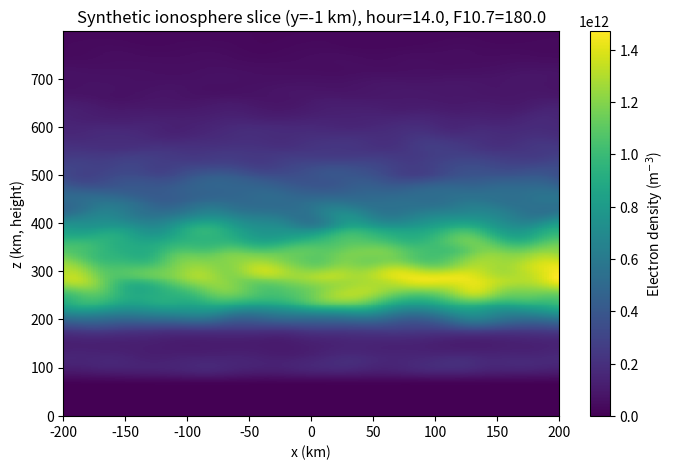

The script that saved this image:
"""
Synthetic 3D ionosphere generator.

Builds a Chapman-layer-based electron density field on a 3D grid, with
optional day/night variation, solar-activity scaling, horizontal
(large-scale) structure, and small-scale turbulence/noise. Provides
trilinear interpolation to evaluate the density at arbitrary
(non-grid) points.

COORDINATE CONVENTION
----------------------
z is "up" (height). x and y are horizontal. The grid spans:

    x in [-Nx/2, +Nx/2]
    y in [-Ny/2, +Ny/2]
    z in [0, Nz]

so the origin (0, 0, 0) sits on the ground, at the center of the
horizontal (x-y) extent -- i.e. the x-z and y-z "walls" of the box are
centered on x=0 and y=0, while z=0 is the floor, not the center.

All lengths are in the same units the caller chooses (e.g. metres or
kilometres) -- just be consistent between Nx, Ny, Nz, the grid
resolution, and any code (such as a ray tracer) that queries this
density field.
"""

import numpy as np
from scipy.interpolate import RegularGridInterpolator


class Ionosphere:
    def __init__(self, Nx, Ny, Nz, dx=2.0, dy=2.0, dz=2.0,
                 hour=14.0, solar_flux=180.0,
                 turbulence_strength=0.08, turbulence_scale=15.0,
                 horizontal_strength=0.12, horizontal_scale=None,
                 seed=42):
        """
        Nx, Ny, Nz : number of grid points along x (horizontal),
                     y (horizontal), z (height)
        dx, dy, dz : grid spacing along each axis (same length units
                     as everything else in your simulation, e.g. km)

        hour              : local solar time, 0-24 (hour=12 -> noon,
                             peak ionization; hour=0/24 -> midnight,
                             minimum ionization)
        solar_flux        : proxy for solar activity, roughly an F10.7
                             index in solar flux units (sfu).
                             ~70  = solar minimum
                             ~150 = moderate
                             ~250 = solar maximum
                             Scales both peak density and layer height.

        turbulence_strength : fractional amplitude (0-1ish) of
                               small-scale random density fluctuations
        turbulence_scale     : characteristic correlation length (in
                                grid-units of length) of the turbulence,
                                via Gaussian smoothing of white noise

        horizontal_strength : fractional amplitude of large-scale
                               horizontal (x,y) wave-like structure
                               (gravity-wave-like undulation of the
                               layer height / density)
        horizontal_scale     : wavelength (length units) of the
                                horizontal structure; default is
                                ~1/3 of the horizontal domain size

        seed : random seed for reproducibility (None -> random)
        """
        self.Nx, self.Ny, self.Nz = Nx, Ny, Nz
        self.dx, self.dy, self.dz = dx, dy, dz

        self.hour = hour
        self.solar_flux = solar_flux
        self.turbulence_strength = turbulence_strength
        self.turbulence_scale = max(turbulence_scale, 1e-6)
        self.horizontal_strength = horizontal_strength

        # Grid coordinates: x, y centered on 0; z from 0 up.
        self.x = (np.arange(Nx) - (Nx - 1) / 2.0) * dx
        self.y = (np.arange(Ny) - (Ny - 1) / 2.0) * dy
        self.z = np.arange(Nz) * dz

        if horizontal_scale is None:
            Lx = Nx * dx
            Ly = Ny * dy
            horizontal_scale = max(Lx, Ly) / 3.0
        self.horizontal_scale = horizontal_scale

        self.rng = np.random.default_rng(seed)

        self.density = self._build_density()

        # Trilinear interpolator. RegularGridInterpolator expects axes
        # in the order matching the array's axes; we store density as
        # density[ix, iy, iz] to match (x, y, z) argument order.
        self._interp = RegularGridInterpolator(
            (self.x, self.y, self.z),
            self.density,
            method="linear",
            bounds_error=False,
            fill_value=None,  # extrapolate at edges (clamped, see below)
        )

    # ------------------------------------------------------------
    # Diurnal and solar-activity scaling
    # ------------------------------------------------------------
    def _diurnal_factor(self):
        """
        Returns (Nm_scale, hm_shift) where Nm_scale multiplies the
        peak density and hm_shift is an additive shift (length units)
        to the layer's peak height, both as functions of local hour.

        Simple model: density peaks at local noon and falls to a
        small but nonzero "nighttime floor" (the ionosphere doesn't
        vanish at night -- residual F-layer ionization persists).
        Layer height rises somewhat at night (lower density -> slower
        recombination balance shifts the peak up) and is lowest at
        noon.
        """
        # Solar zenith angle proxy: cos-like factor, 1 at noon, -1 at midnight
        phase = (self.hour - 12.0) / 24.0 * 2.0 * np.pi
        cos_like = np.cos(phase)  # +1 at noon, -1 at midnight

        night_floor = 0.15  # nighttime density relative to noon peak
        Nm_scale = night_floor + (1.0 - night_floor) * max(cos_like, -0.2) \
            if cos_like > -0.2 else night_floor
        # Smooth version (avoid the sharp kink above) using a shifted cosine:
        Nm_scale = night_floor + (1.0 - night_floor) * (0.5 * (1.0 + cos_like)) ** 1.5
        Nm_scale = float(np.clip(Nm_scale, night_floor, 1.0))

        hm_shift = -20.0 * cos_like  # layer rises at night, lowers at noon
        return Nm_scale, hm_shift

    def _solar_factor(self):
        """
        Returns (Nm_scale, hm_scale) from solar_flux (F10.7-like proxy).
        Higher solar activity -> denser, higher ionosphere.
        Normalized so solar_flux=150 gives scale factors of 1.0.
        """
        ref = 150.0
        ratio = self.solar_flux / ref
        Nm_scale = ratio ** 0.7   # peak density grows sub-linearly with flux
        hm_scale = 1.0 + 0.15 * np.log(max(ratio, 1e-3))
        return Nm_scale, hm_scale

    # ------------------------------------------------------------
    # Large-scale horizontal structure (gravity-wave-like undulation)
    # ------------------------------------------------------------
    def _horizontal_modulation(self, Xg, Yg):
        """
        Smooth, quasi-periodic horizontal variation built from a few
        superposed oblique plane waves, returned as a multiplicative
        factor centered around 1.0.
        """
        if self.horizontal_strength <= 0:
            return np.ones_like(Xg)

        k0 = 2.0 * np.pi / self.horizontal_scale
        components = [
            (1.00 * k0, 0.0, 0.0),
            (0.55 * k0, np.pi / 3, 0.6),
            (1.7 * k0, -np.pi / 5, 0.3),
        ]
        mod = np.zeros_like(Xg)
        for k, angle, weight in components:
            kx = k * np.cos(angle)
            ky = k * np.sin(angle)
            mod += weight * np.sin(kx * Xg + ky * Yg)
        mod /= sum(w for _, _, w in components)
        return 1.0 + self.horizontal_strength * mod

    # ------------------------------------------------------------
    # Small-scale turbulence (smoothed multiplicative noise)
    # ------------------------------------------------------------
    def _turbulence_field(self, shape):
        if self.turbulence_strength <= 0:
            return np.ones(shape)

        white = self.rng.normal(0.0, 1.0, size=shape)

        # Smooth with a separable Gaussian kernel sized to
        # turbulence_scale, expressed in grid points per axis.
        sigma_vox = (
            max(self.turbulence_scale / self.dx, 0.5),
            max(self.turbulence_scale / self.dy, 0.5),
            max(self.turbulence_scale / self.dz, 0.5),
        )
        try:
            from scipy.ndimage import gaussian_filter
            smoothed = gaussian_filter(white, sigma=sigma_vox, mode="wrap")
        except ImportError:
            smoothed = white  # fallback: unsmoothed noise

        smoothed /= (smoothed.std() + 1e-12)
        return 1.0 + self.turbulence_strength * smoothed

    # ------------------------------------------------------------
    # Build the full 3D density field
    # ------------------------------------------------------------
    def _build_density(self):
        Xg, Yg, Zg = np.meshgrid(self.x, self.y, self.z, indexing="ij")

        # --- Baseline Chapman-layer profile (height-dependent) ---
        Nm0 = 1.2e12   # baseline peak density, m^-3 (~1.2e6 cm^-3, typical F2 peak)
        hm0 = 300.0    # baseline peak height (same length units as dz)
        H = 60.0       # scale height

        diurnal_Nm, diurnal_hm = self._diurnal_factor()
        solar_Nm, solar_hm = self._solar_factor()

        Nm = Nm0 * diurnal_Nm * solar_Nm
        hm = (hm0 + diurnal_hm) * solar_hm

        zp = (Zg - hm) / H
        chapman = Nm * np.exp(0.5 * (1.0 - zp - np.exp(-zp)))

        # Small secondary E-layer bump for realism (daytime only-ish)
        Nm_E = 0.15 * Nm0 * max(diurnal_Nm, 0.2)
        hm_E = 110.0
        H_E = 20.0
        zpE = (Zg - hm_E) / H_E
        e_layer = Nm_E * np.exp(0.5 * (1.0 - zpE - np.exp(-zpE)))

        baseline = chapman + e_layer

        # --- Horizontal structure ---
        horiz = self._horizontal_modulation(Xg, Yg)

        # --- Turbulence ---
        turb = self._turbulence_field(Xg.shape)

        density = baseline * horiz * turb
        density = np.clip(density, 0.0, None)  # density can't be negative
        return density

    # ------------------------------------------------------------
    # Public API
    # ------------------------------------------------------------
    def regenerate(self, seed=None):
        """Rebuild the density field (e.g. after changing parameters
        or to draw a new random turbulence realization)."""
        if seed is not None:
            self.rng = np.random.default_rng(seed)
        self.density = self._build_density()
        self._interp = RegularGridInterpolator(
            (self.x, self.y, self.z),
            self.density,
            method="linear",
            bounds_error=False,
            fill_value=None,
        )

    def electron_density(self, xx, yy, zz):
        """
        Return the (trilinearly) interpolated electron density at
        position (x, y, z), in the same units as the grid was built
        with. Accepts scalars or numpy arrays of matching shape.

        Points outside the grid are clamped to the nearest edge of
        the domain (no extrapolation beyond the boundary values).
        """
        # Convert from meters to km.
        x = xx / 1000
        y = yy / 1000
        z = zz / 1000

        x = np.asarray(x, dtype=float)
        y = np.asarray(y, dtype=float)
        z = np.asarray(z, dtype=float)

        x_c = np.clip(x, self.x[0], self.x[-1])
        y_c = np.clip(y, self.y[0], self.y[-1])
        z_c = np.clip(z, self.z[0], self.z[-1])

        pts = np.stack([x_c, y_c, z_c], axis=-1)
        result = self._interp(pts)

        if result.shape == ():
            return float(result)

        return float(result[0])

    # Convenience: allow Ionosphere instances to be called directly
    # as N(x, y, z), matching the signature expected by the ray tracer.
    def __call__(self, x, y, z):
        return self.electron_density(x, y, z)


# ----------------------------------------------------------------
# Example usage / quick visualization
# ----------------------------------------------------------------
if __name__ == "__main__":
    import matplotlib.pyplot as plt

    iono = Ionosphere(
        Nx=200, Ny=200, Nz=400,
        dx=2.0, dy=2.0, dz=2.0,     # km per grid step
        hour=14.0, solar_flux=180.0,
        turbulence_strength=0.08, turbulence_scale=15.0,
        horizontal_strength=0.12,
        seed=42,
    )

    # Slice through y = 0 for an (x, z) cross-section
    iy = np.argmin(np.abs(iono.y))
    plt.figure(figsize=(8, 5))
    plt.pcolormesh(iono.x, iono.z, iono.density[:, iy, :].T,
                   shading="auto", cmap="viridis")
    plt.colorbar(label="Electron density (m$^{-3}$)")
    plt.xlabel("x (km)")
    plt.ylabel("z (km, height)")
    plt.title(f"Synthetic ionosphere slice (y={iono.y[iy]:.0f} km), "
              f"hour={iono.hour}, F10.7={iono.solar_flux}")

    # Test interpolation at an arbitrary non-grid point
    test_pt = (37.3, -2.2, 281.7)
    Ne = iono(37.3, -2.2, 281.7)

    print(iono.density)

    plt.show()
